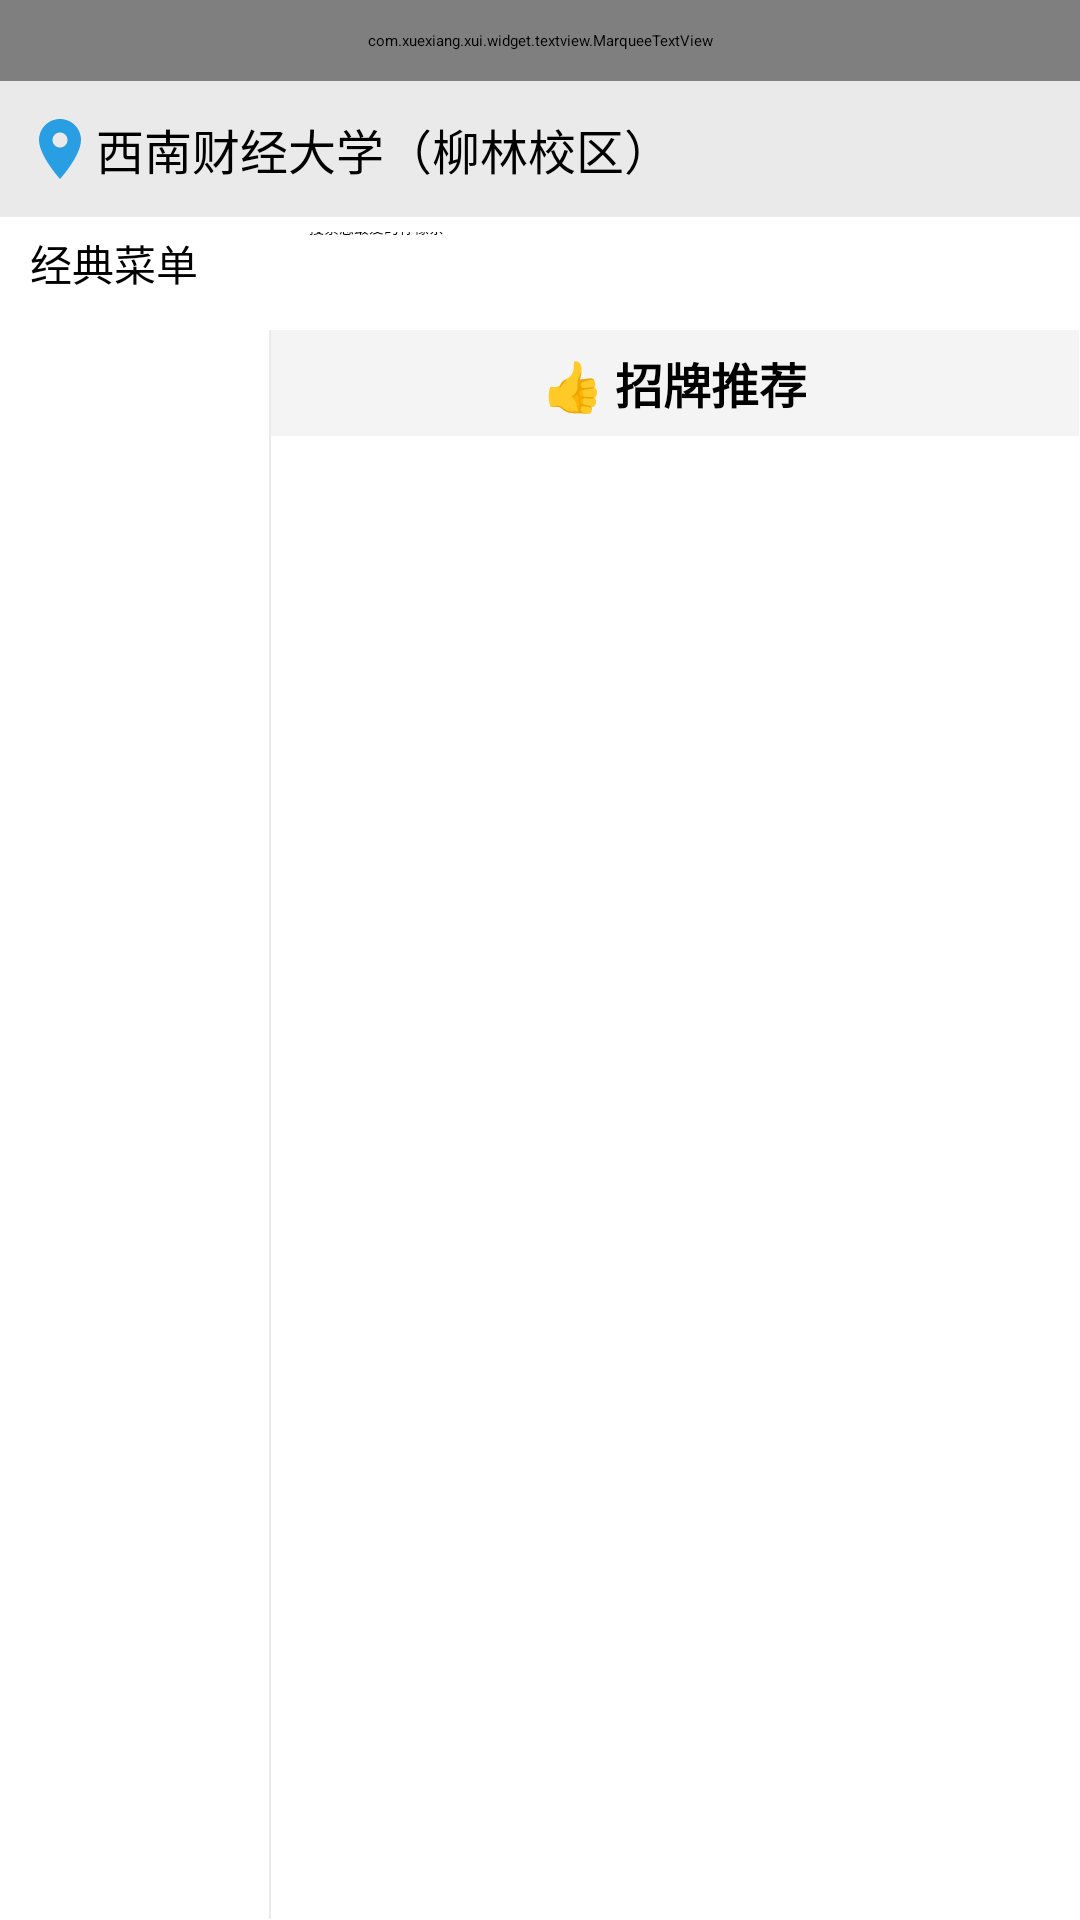

Reconstruct the res/layout file that produces this screen, plus the resources it refers to.
<!-- AndroidManifest.xml: application theme Theme.XUITest -->
<!-- res/layout/fragment_order.xml -->
<?xml version="1.0" encoding="utf-8"?>
<FrameLayout xmlns:android="http://schemas.android.com/apk/res/android"
    xmlns:tools="http://schemas.android.com/tools"
    android:layout_width="match_parent"
    android:layout_height="match_parent"
    xmlns:app="http://schemas.android.com/apk/res-auto"
    tools:context=".OrderFragment">

    
    <LinearLayout
        android:layout_width="match_parent"
        android:layout_height="match_parent"
        android:orientation="vertical">

        <com.xuexiang.xui.widget.textview.MarqueeTextView
            android:id="@+id/marqueeTextView"
            android:layout_width="match_parent"
            android:layout_height="wrap_content"
            android:background="@color/xui_config_color_gray_10"
            android:padding="10dp"
            android:textColor="@color/xui_config_color_gray_90"
            android:textSize="16sp" />


        <LinearLayout
            android:layout_width="match_parent"
            android:layout_height="0dp"
            android:layout_weight="1.2"
            android:orientation="horizontal"
            android:padding="8dp"
            android:background="@color/gray">

            <ImageView
                android:layout_width="wrap_content"
                android:layout_height="match_parent"
                android:src="@drawable/ic_location" />

            <TextView
                android:layout_width="wrap_content"
                android:layout_height="match_parent"
                android:text="@string/my_school_location"
                android:textColor="@color/black"
                android:textSize="16sp"
                android:gravity="center" />

        </LinearLayout>

        <LinearLayout
            android:layout_width="match_parent"
            android:layout_height="0dp"
            android:layout_weight="1"
            android:orientation="horizontal"
            android:layout_marginHorizontal="5dp"
            android:paddingTop="5dp">

            <TextView
                android:layout_width="0dp"
                android:layout_height="match_parent"
                android:layout_weight="1"
                android:text="经典菜单"
                android:textAlignment="center"
                android:textSize="14sp" />

            <SearchView
                android:id="@+id/my_search"
                android:layout_width="0dp"
                android:layout_height="match_parent"
                android:layout_weight="3.8"
                android:layout_gravity="end"
                android:layout_marginHorizontal="16dp"
                android:layout_marginBottom="8dp"
                android:iconifiedByDefault="false"
                android:queryHint="搜索您最爱的柠檬茶~"
                android:focusable="false"
                android:focusableInTouchMode="false"/>
        </LinearLayout>

        <LinearLayout
            android:layout_width="match_parent"
            android:layout_height="0dp"
            android:orientation="horizontal"
            android:layout_weight="14">

            <androidx.recyclerview.widget.RecyclerView
                android:id="@+id/rec_left"
                android:layout_width="19dp"
                android:layout_weight="1"
                android:layout_height="match_parent"
                android:background="@color/white" />

            <View
                android:layout_width="0.5dp"
                android:layout_height="match_parent"
                android:background="@color/gray" />

            <androidx.constraintlayout.widget.ConstraintLayout
                android:layout_width="0dp"
                android:layout_weight="3.8"
                android:layout_height="match_parent">

                <androidx.recyclerview.widget.RecyclerView
                    android:id="@+id/rec_right"
                    android:layout_width="match_parent"
                    android:layout_height="match_parent"
                    app:layout_constraintBottom_toBottomOf="parent"
                    app:layout_constraintEnd_toEndOf="parent"
                    app:layout_constraintStart_toStartOf="parent" />

                <TextView
                    android:id="@+id/Top_drinkType"
                    android:layout_width="match_parent"
                    android:layout_height="wrap_content"
                    android:background="@color/color_f4"
                    android:padding="6dp"
                    android:text="👍 招牌推荐"
                    android:textAlignment="center"
                    android:textColor="@color/black"
                    android:textSize="16sp"
                    app:layout_constraintEnd_toEndOf="parent"
                    app:layout_constraintHorizontal_bias="0.0"
                    app:layout_constraintStart_toStartOf="@+id/rec_right"
                    app:layout_constraintTop_toTopOf="parent"
                    android:textStyle="bold"/>

            </androidx.constraintlayout.widget.ConstraintLayout>
        </LinearLayout>
    </LinearLayout>

</FrameLayout>
<!-- resources referenced by this layout -->
<resources>
  <color name="black">#FF000000</color>
  <color name="color_f4">#F4F4F4</color>
  <color name="gray">#EAEAEA</color>
  <color name="white">#FFFFFFFF</color>
  <color name="xui_config_color_gray_10">#E0E0E0</color>
  <color name="xui_config_color_gray_90">#424242</color>
  <!-- drawable ic_location (drawable) -->
  <vector android:height="24dp" android:tint="#299EE3"
      android:viewportHeight="24" android:viewportWidth="24"
      android:width="24dp" xmlns:android="http://schemas.android.com/apk/res/android">
      <path android:fillColor="@android:color/white" android:pathData="M12,2C8.13,2 5,5.13 5,9c0,5.25 7,13 7,13s7,-7.75 7,-13c0,-3.87 -3.13,-7 -7,-7zM12,11.5c-1.38,0 -2.5,-1.12 -2.5,-2.5s1.12,-2.5 2.5,-2.5 2.5,1.12 2.5,2.5 -1.12,2.5 -2.5,2.5z"/>
  </vector>
  <string name="my_school_location">西南财经大学（柳林校区）</string>
  <style name="Theme.XUITest" parent="Base.Theme.XUITest" />
  <style name="Base.Theme.XUITest" parent="XUITheme.Phone">
          
          
      </style>
</resources>
